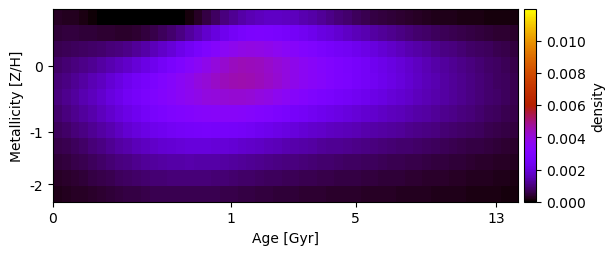

Source data for this figure (header and first rows):
2.888185954904483321e-04, 2.761215308841873540e-04, 2.345980352137619525e-04, 1.719724718213735829e-04, 9.195056426824333535e-05, -9.774544818609909379e-06, -1.345439078200777266e-04, -2.856260580993872592e-04, -3.918174827866875059e-04, -4.413918967579308957e-04, -4.397890567942480157e-04, -3.944207383352845483e-04, -3.124512211276780655e-04, -1.986269470870589569e-04, -5.663454618051859152e-05, 1.030470176925994653e-04, 2.928448680274615989e-04, 5.197229443665683660e-04, 7.617153392926108739e-04, 9.829631918429279375e-04, 1.174212715668614864e-03, 1.357248567709590844e-03, 1.514324611155871839e-03, 1.631863040098370694e-03
4.632559743700739190e-04, 4.738522546461272395e-04, 4.678824648057784783e-04, 4.516441393217212209e-04, 4.283975283848287952e-04, 4.028803681416126721e-04, 3.793204118541012725e-04, 3.676546400490388077e-04, 3.735627659239032657e-04, 4.041329918728252192e-04, 4.696443234957277282e-04, 5.692303448112734972e-04, 7.035816857605647597e-04, 8.688876935503781970e-04, 1.064320668215040268e-03, 1.289546215429186998e-03, 1.537880144708847702e-03, 1.795000024519467123e-03, 2.054880165179301475e-03, 2.314871484720093953e-03, 2.559927269027162996e-03, 2.750176422500044075e-03, 2.863251784092877682e-03, 2.903140462814424606e-03
6.367496072233116023e-04, 6.864759275979402751e-04, 7.303384421770501558e-04, 7.756967987281603071e-04, 8.251039818275196676e-04, 8.807054806445999313e-04, 9.461230983896037504e-04, 1.025812254029779061e-03, 1.119398342128330838e-03, 1.233406454717526912e-03, 1.374116105404081609e-03, 1.543077895177870536e-03, 1.739567982227829259e-03, 1.961999966923355914e-03, 2.206821945797872615e-03, 2.470898985510997913e-03, 2.743489368273489392e-03, 3.008806899011307392e-03, 3.265012657453105274e-03, 3.507952618227561537e-03, 3.720567500263628844e-03, 3.849222173097562125e-03, 3.886453388918901207e-03, 3.851155558650431240e-03
8.095730338141713615e-04, 8.959134330880967698e-04, 9.868862847384771240e-04, 1.087033142205499165e-03, 1.198018583200825870e-03, 1.319794226673145533e-03, 1.453980647108825625e-03, 1.601326914953583739e-03, 1.759315957533533160e-03, 1.932988251311387566e-03, 2.122625272685296164e-03, 2.327465925929462359e-03, 2.547765379947488848e-03, 2.781010731048297845e-03, 3.028081749042363900e-03, 3.282680703833261264e-03, 3.533736793174834401e-03, 3.773995660808793142e-03, 3.998418111585457999e-03, 4.198536546393295300e-03, 4.364485130346088503e-03, 4.448979932843722014e-03, 4.438003296703032195e-03, 4.367266699392999968e-03
9.468857246972135462e-04, 1.065249881301107496e-03, 1.196818979738200391e-03, 1.343229851521685883e-03, 1.504505611899939954e-03, 1.680876184071473326e-03, 1.874982339065557830e-03, 2.088048070122843197e-03, 2.302286154146319583e-03, 2.498796192846207496e-03, 2.690682427058901493e-03, 2.886240316408713886e-03, 3.089125967259919586e-03, 3.298139621742697536e-03, 3.510403045238032552e-03, 3.725697974696962501e-03, 3.929864559975950952e-03, 4.111767023545964336e-03, 4.270771557200701840e-03, 4.406135349284896405e-03, 4.513121036413350780e-03, 4.559664535830268775e-03, 4.520146426499203202e-03, 4.423125388470947224e-03
1.005422873942998872e-03, 1.144582284901607405e-03, 1.293134549158050668e-03, 1.449345369090323512e-03, 1.621679407678294120e-03, 1.810567567720513084e-03, 2.016665469948848450e-03, 2.240020650949541350e-03, 2.453587159820713650e-03, 2.649980959376839820e-03, 2.835317086627949131e-03, 3.014194484821239566e-03, 3.192759176011466561e-03, 3.363653140305080790e-03, 3.528511405699589175e-03, 3.686883541126100700e-03, 3.824283555137332740e-03, 3.931491000598777603e-03, 4.014113612300550249e-03, 4.075811230279538858e-03, 4.121807838658205284e-03, 4.129546146737566974e-03, 4.070230738744849350e-03, 3.970926904546557071e-03
8.854467123951208869e-04, 1.006984975607356234e-03, 1.140870170440671551e-03, 1.286898738040432016e-03, 1.445666785828099389e-03, 1.616601167156111497e-03, 1.799758198956086892e-03, 1.992965139973533820e-03, 2.191382145993034901e-03, 2.381345011248817839e-03, 2.556659960074042157e-03, 2.716875721788218710e-03, 2.862792807663018784e-03, 2.993741524439857710e-03, 3.110497623507931745e-03, 3.212758255709215974e-03, 3.291022382069256225e-03, 3.342733908171600064e-03, 3.372527872272467527e-03, 3.383260353367272856e-03, 3.374523582413341445e-03, 3.336567804651961733e-03, 3.262125909602916259e-03, 3.160271321232228404e-03
7.196269659050234021e-04, 8.220615922657441678e-04, 9.355743040169792321e-04, 1.058726503312581568e-03, 1.193179850107162123e-03, 1.338849941912692403e-03, 1.494504901123668971e-03, 1.658832163451382045e-03, 1.830392385050523497e-03, 1.991728091064742020e-03, 2.138296321098850667e-03, 2.266286562341133029e-03, 2.378932447432787270e-03, 2.473761426377482035e-03, 2.552742719450369711e-03, 2.615059354827656279e-03, 2.652737870671104722e-03, 2.667873098701280515e-03, 2.663141184494836455e-03, 2.641781579670326660e-03, 2.605975242638947954e-03, 2.547107048387424987e-03, 2.461316853319243676e-03, 2.365251840369171459e-03
5.618105630902799595e-04, 6.439322360312887527e-04, 7.370201605067048384e-04, 8.396999777054096458e-04, 9.495242374022749062e-04, 1.065507856469959233e-03, 1.187535975967587108e-03, 1.314666610804103835e-03, 1.442415128841781054e-03, 1.560299923702559988e-03, 1.665821467742481738e-03, 1.758345927643518124e-03, 1.837257547066095025e-03, 1.899455548471717893e-03, 1.946853407806874115e-03, 1.978694326997862407e-03, 1.989678306633941261e-03, 1.978568992586088836e-03, 1.953129400946797094e-03, 1.918107745443509062e-03, 1.872867387924161825e-03, 1.814540319370285329e-03, 1.750501504697550255e-03, 1.682726841012329279e-03
4.299015669437506837e-04, 4.920842266515057777e-04, 5.621725441648191051e-04, 6.382867186195176866e-04, 7.194712672236396565e-04, 8.047375172630593472e-04, 8.932781072377643039e-04, 9.834811846652507811e-04, 1.071800448496430455e-03, 1.152799781266106638e-03, 1.224423780212674506e-03, 1.284321827431070435e-03, 1.332278227812178301e-03, 1.368115813951149796e-03, 1.392386086813183826e-03, 1.403450293622995372e-03, 1.400678127340167743e-03, 1.385273437228816537e-03, 1.363194753611830356e-03, 1.333089079423514615e-03, 1.296405219891388124e-03, 1.252848223898015562e-03, 1.203664275111843585e-03, 1.155472145960451894e-03
3.123549435346434128e-04, 3.553686995252538605e-04, 4.050308626814201856e-04, 4.596847342821819044e-04, 5.173677844349699106e-04, 5.775817195959574452e-04, 6.405392152532144237e-04, 7.051344524747095574e-04, 7.685890868266672445e-04, 8.253869596675973436e-04, 8.719242654304371195e-04, 9.082921586522267696e-04, 9.346504068906787881e-04, 9.528003681999190795e-04, 9.620353582439749316e-04, 9.633908046456225423e-04, 9.563534316789780009e-04, 9.437386507244779465e-04, 9.252694125043842144e-04, 9.002366203041410652e-04, 8.701439420194563438e-04, 8.354534066383025644e-04, 8.000225751104172479e-04, 7.670176598515357621e-04
2.232239372374062694e-04, 2.510754865751478127e-04, 2.823091207384959803e-04, 3.169670411530604815e-04, 3.539530421109082976e-04, 3.937605228660075412e-04, 4.359220673859368826e-04, 4.786734957614125429e-04, 5.209224639955115522e-04, 5.581519282432329324e-04, 5.892559042211706040e-04, 6.139597846291139274e-04, 6.314807034244717928e-04, 6.440558973812879166e-04, 6.501391836945944651e-04, 6.503457919666085938e-04, 6.436286196357757792e-04, 6.321147051136626885e-04, 6.147142826051760602e-04, 5.935232531453300993e-04, 5.694809690494198389e-04, 5.432419336426813671e-04, 5.170125369099498385e-04, 4.941794425107103386e-04
